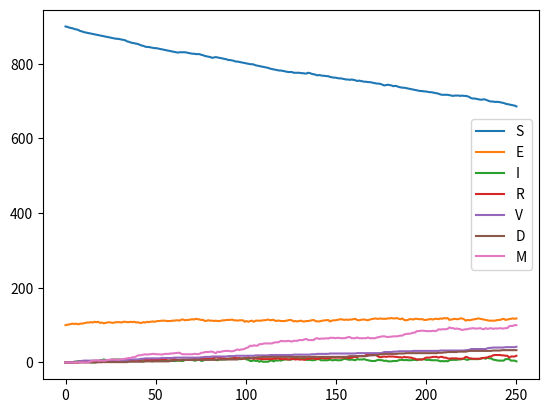

Python code for this plot:
import random
import numpy as np
from matplotlib import pyplot as plt

# people_states = []

# S E I R V D


class CovidModel:
    def __init__(self, number_people, days, beta, omega, fi, gamma, alpha, sigma, delta):
        self.number_people = number_people
        self.days = days

        self.prob_connect = beta

        self.beta = beta
        self.omega = omega
        self.fi = fi
        self.gamma = gamma
        self.alpha = alpha
        self.sigma = sigma
        self.delta = delta

        self.number_of_people_each_state = np.zeros((days, 7))

        self.set_up_states()

    def set_up_states(self):
        number_infected = int(0.1 * self.number_people)
        self.people_states = ['s' for _ in range(self.number_people-number_infected)]
        self.people_states.extend(['e' for _ in range(number_infected)])

    def build_matrix(self):
        # будується матриця з звязками
        self.matrix = [[0 for _ in range(self.number_people)] for _ in range(self.number_people)]

        for i in range(self.number_people):
            # всі зі всіма

            # self.matrix[i] = [1 for _ in range(self.number_people)]
            # self.matrix[i][i] = 0

            for x in range(i):
                self.matrix[i][x] = self.matrix[x][i]
            
            for j in range(i + 1, self.number_people):
                random_numb = random.random()
                if random_numb < self.prob_connect:
                    self.matrix[i][j] = 1

    def print_matrix(self):
        for m in self.matrix:
            print(m)
        print("\n")

    def get_states(self):

        sum_s = 0
        sum_e = 0
        sum_i = 0
        sum_r = 0
        sum_v = 0
        sum_d = 0
        sum_m = 0

        for i in range(self.number_people):
            if self.people_states[i] == 's':
                sum_s += 1
            elif self.people_states[i] == 'e':
                sum_e += 1
            elif self.people_states[i] == 'i':
                sum_i += 1
            elif self.people_states[i] == 'r':
                sum_r += 1
            elif self.people_states[i] == 'v':
                sum_v += 1
            elif self.people_states[i] == 'd':
                sum_d += 1
            elif self.people_states[i] == 'm':
                sum_m += 1

        return np.asarray([sum_s, sum_e, sum_i, sum_r, sum_v, sum_d, sum_m])

    def covid_model(self, numb_of_days):

        for day in range(numb_of_days):

            if day % 10 == 0:
                # змінює звязки кожні 10 днів
                # print(self.people_states)
                # print("\n")
                self.build_matrix()

            temporary_states = self.people_states.copy()

            for person in range(self.number_people):

                if self.people_states[person] == 's':
                    random_numb = random.random()
                    infected = 0
                    a = 0
                    for ind in range(self.number_people):
                        if (self.people_states[ind] == 'e') or (self.people_states[ind] == 'i'):
                            # здорова людина контактує з хворим
                            infected += 1
                        else:
                            a += 1
                    beta = self.beta * (infected/(a+infected))
                    if random_numb < beta:
                        temporary_states[person] = 'e'
                        break
                    if (random_numb >= beta) and (random_numb <= beta + self.omega):
                        temporary_states[person] = 'v'

                elif self.people_states[person] == 'e':
                    random_numb = random.random()
                    if random_numb < self.alpha:
                        temporary_states[person] = 'i'
                    elif (self.alpha <= random_numb) and (random_numb <= self.alpha + self.gamma):
                        self.people_states[person] = 'm'

                elif self.people_states[person] == 'i':
                    random_numb = random.random()
                    if random_numb < self.sigma:
                        temporary_states[person] = 'r'
                    elif (self.sigma <= random_numb) and (random_numb <= self.sigma + self.gamma):
                        temporary_states[person] = 'm'

                elif self.people_states[person] == 'r':
                    random_numb = random.random()
                    if random_numb < self.delta:
                        temporary_states[person] = 'd'
                    elif (self.delta <= random_numb) and (random_numb <= self.delta + self.gamma):
                        temporary_states[person] = 'm'

                # elif self.people_states[person] == 'v':
                #     random_numb = random.random()
                #     if random_numb < self.fi:
                #         temporary_states[person] = 's'

                elif self.people_states[person] == 'm':
                    random_numb = random.random()
                    if random_numb < self.fi:
                        temporary_states[person] = 's'



            self.number_of_people_each_state[day] = self.get_states()
            self.people_states = temporary_states

    def run_simulation(self):
        self.build_matrix()
        self.covid_model(self.days)

    def plot(self):
        self.run_simulation()

        time_steps = np.linspace(0, self.days, self.days)
        t = np.asarray(time_steps)
        u = np.asarray(self.number_of_people_each_state)

        plt.plot(t, u[:, 0], label="S")
        plt.plot(t, u[:, 1], label="E")
        plt.plot(t, u[:, 2], label="I")
        plt.plot(t, u[:, 3], label="R")
        plt.plot(t, u[:, 4], label="V")
        plt.plot(t, u[:, 5], label="D")
        plt.plot(t, u[:, 6], label="M")

        plt.legend()
        plt.show()


if __name__ == '__main__':

    fi = 1 / 120  # from V to S
    gamma = 1 / 14  # from EIR to V
    alpha = 0.2  # from E to I
    beta = 0.3  # from S to E == contact rate
    sigma = alpha  # from I to R
    omega = 0.008  # from S to V
    delta = 1 / 50  # from R to D

    number_people = 1000
    days = 250
    

    model = CovidModel(number_people, days, beta, omega, fi, gamma, alpha, sigma, delta)
    model.plot()
